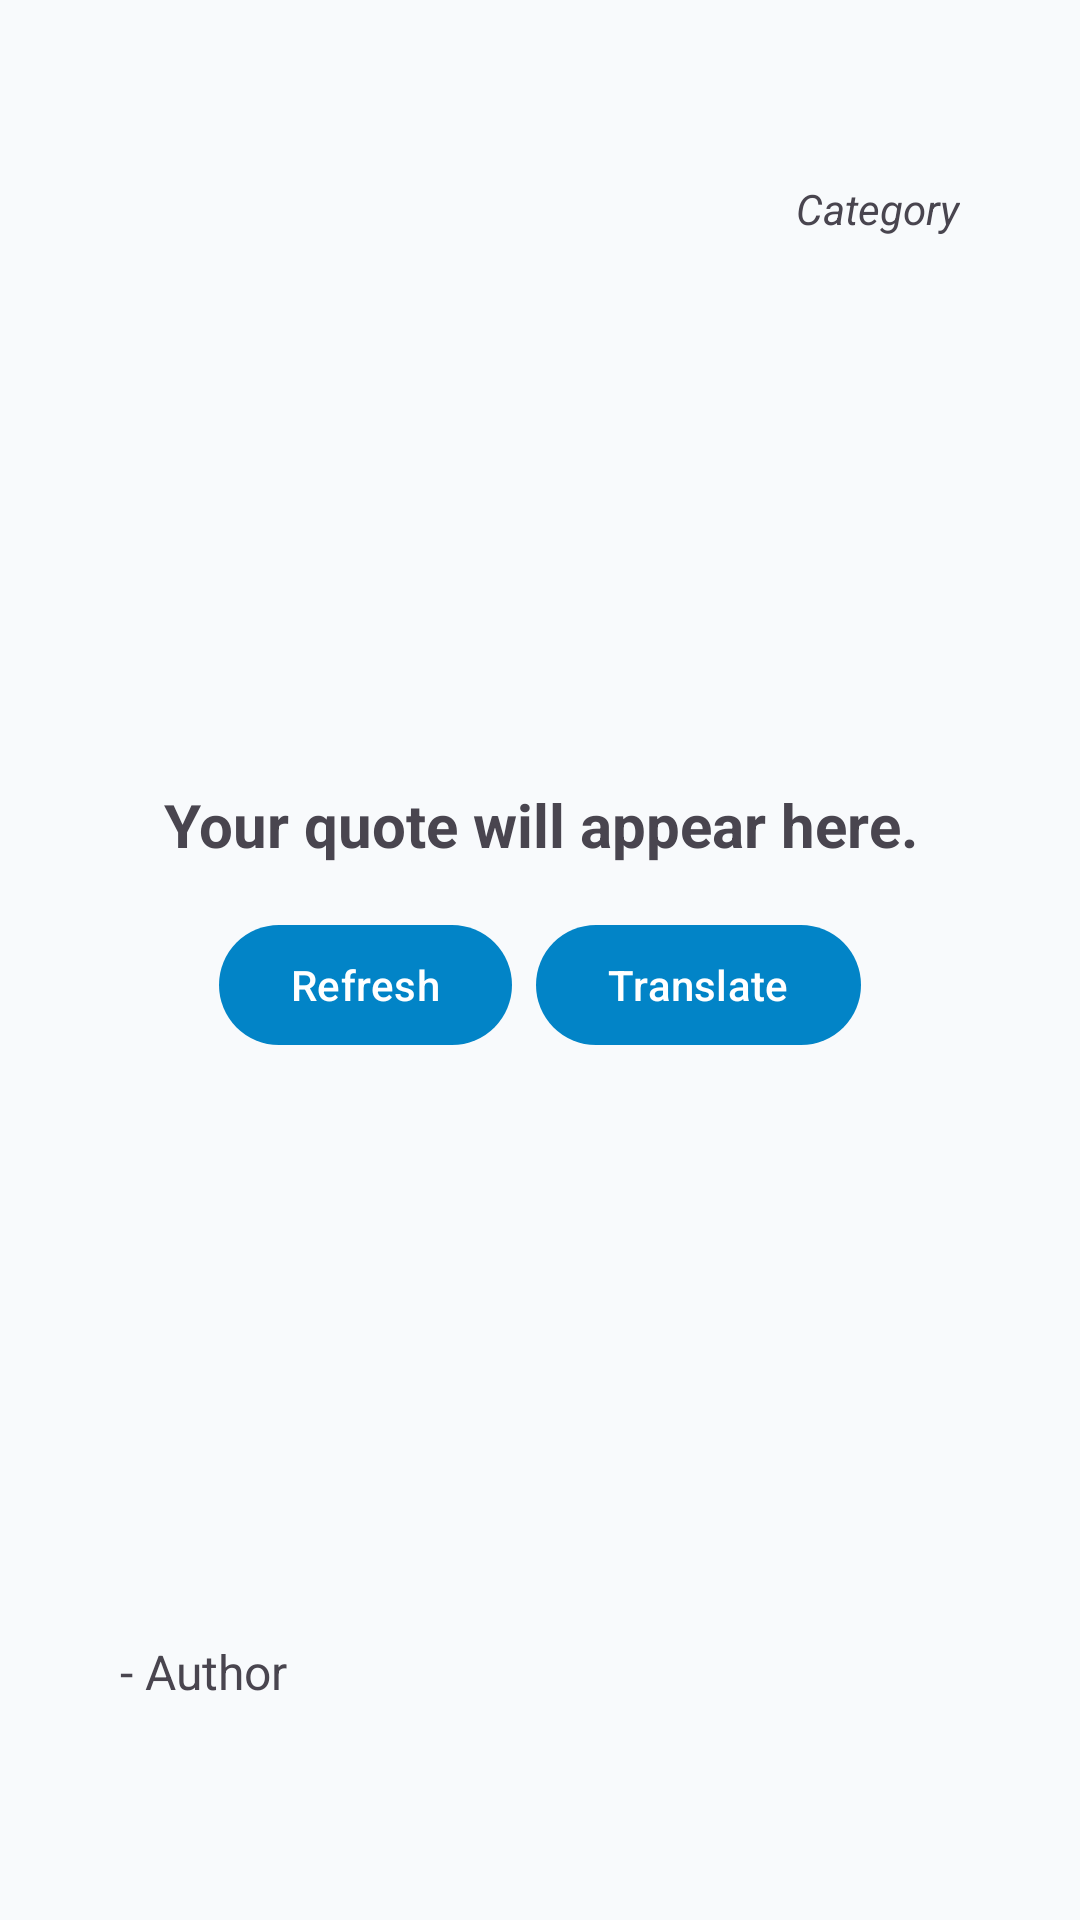

Layout XML and referenced resources for this Android screen:
<!-- AndroidManifest.xml: application theme Theme.AndroidQuoteApp -->
<!-- res/layout/activity_main.xml -->
<?xml version="1.0" encoding="utf-8"?>
<androidx.constraintlayout.widget.ConstraintLayout xmlns:android="http://schemas.android.com/apk/res/android"
    xmlns:app="http://schemas.android.com/apk/res-auto"
    xmlns:tools="http://schemas.android.com/tools"
    android:id="@+id/main"
    android:layout_width="match_parent"
    android:layout_height="match_parent"
    android:padding="24dp"
    tools:context=".MainActivity">

    <TextView
        android:id="@+id/textViewCategory"
        android:layout_width="wrap_content"
        android:layout_height="wrap_content"
        android:layout_marginTop="36dp"
        android:layout_marginEnd="16dp"
        android:text="Category"
        android:textSize="14sp"
        android:textStyle="italic"
        app:layout_constraintEnd_toEndOf="parent"
        app:layout_constraintTop_toTopOf="parent" />

    <TextView
        android:id="@+id/textViewQuote"
        android:layout_width="0dp"
        android:layout_height="wrap_content"
        android:gravity="center"
        android:text="Your quote will appear here."
        android:textSize="20sp"
        android:textStyle="bold"
        app:layout_constraintBottom_toBottomOf="parent"
        app:layout_constraintEnd_toEndOf="parent"
        app:layout_constraintHorizontal_bias="0.0"
        app:layout_constraintStart_toStartOf="parent"
        app:layout_constraintTop_toTopOf="parent"
        app:layout_constraintVertical_bias="0.42" />

    <LinearLayout
        android:id="@+id/layoutButtons"
        android:layout_width="wrap_content"
        android:layout_height="wrap_content"
        android:layout_marginTop="16dp"
        android:orientation="horizontal"
        app:layout_constraintEnd_toEndOf="parent"
        app:layout_constraintStart_toStartOf="parent"
        app:layout_constraintTop_toBottomOf="@id/textViewQuote">

        <Button
            android:id="@+id/btnRefresh"
            android:layout_width="wrap_content"
            android:layout_height="wrap_content"
            android:layout_marginEnd="8dp"
            android:text="Refresh" />

        <Button
            android:id="@+id/btnTranslate"
            android:layout_width="wrap_content"
            android:layout_height="wrap_content"
            android:text="Translate" />
    </LinearLayout>

    <TextView
        android:id="@+id/textViewAuthor"
        android:layout_width="wrap_content"
        android:layout_height="wrap_content"
        android:layout_marginStart="16dp"
        android:layout_marginBottom="48dp"
        android:text="- Author"
        android:textSize="16sp"
        app:layout_constraintBottom_toBottomOf="parent"
        app:layout_constraintStart_toStartOf="parent" />

    <ProgressBar
        android:id="@+id/progressBar"
        android:layout_width="wrap_content"
        android:layout_height="wrap_content"
        android:visibility="gone"
        app:layout_constraintBottom_toBottomOf="parent"
        app:layout_constraintEnd_toEndOf="parent"
        app:layout_constraintStart_toStartOf="parent"
        app:layout_constraintTop_toTopOf="parent" />

</androidx.constraintlayout.widget.ConstraintLayout>
<!-- resources referenced by this layout -->
<resources>
  <style name="Theme.AndroidQuoteApp" parent="Base.Theme.AndroidQuoteApp" />
  <style name="Base.Theme.AndroidQuoteApp" parent="Theme.Material3.Light.NoActionBar">
          <item name="colorPrimary">@color/md_theme_light_primary</item>
          <item name="android:statusBarColor">@color/md_theme_light_primary</item>
          <item name="android:windowBackground">@color/md_theme_light_background</item>
      </style>
  <color name="md_theme_light_primary">#0284C7</color>
  <color name="md_theme_light_background">#F8FAFC</color>
</resources>
